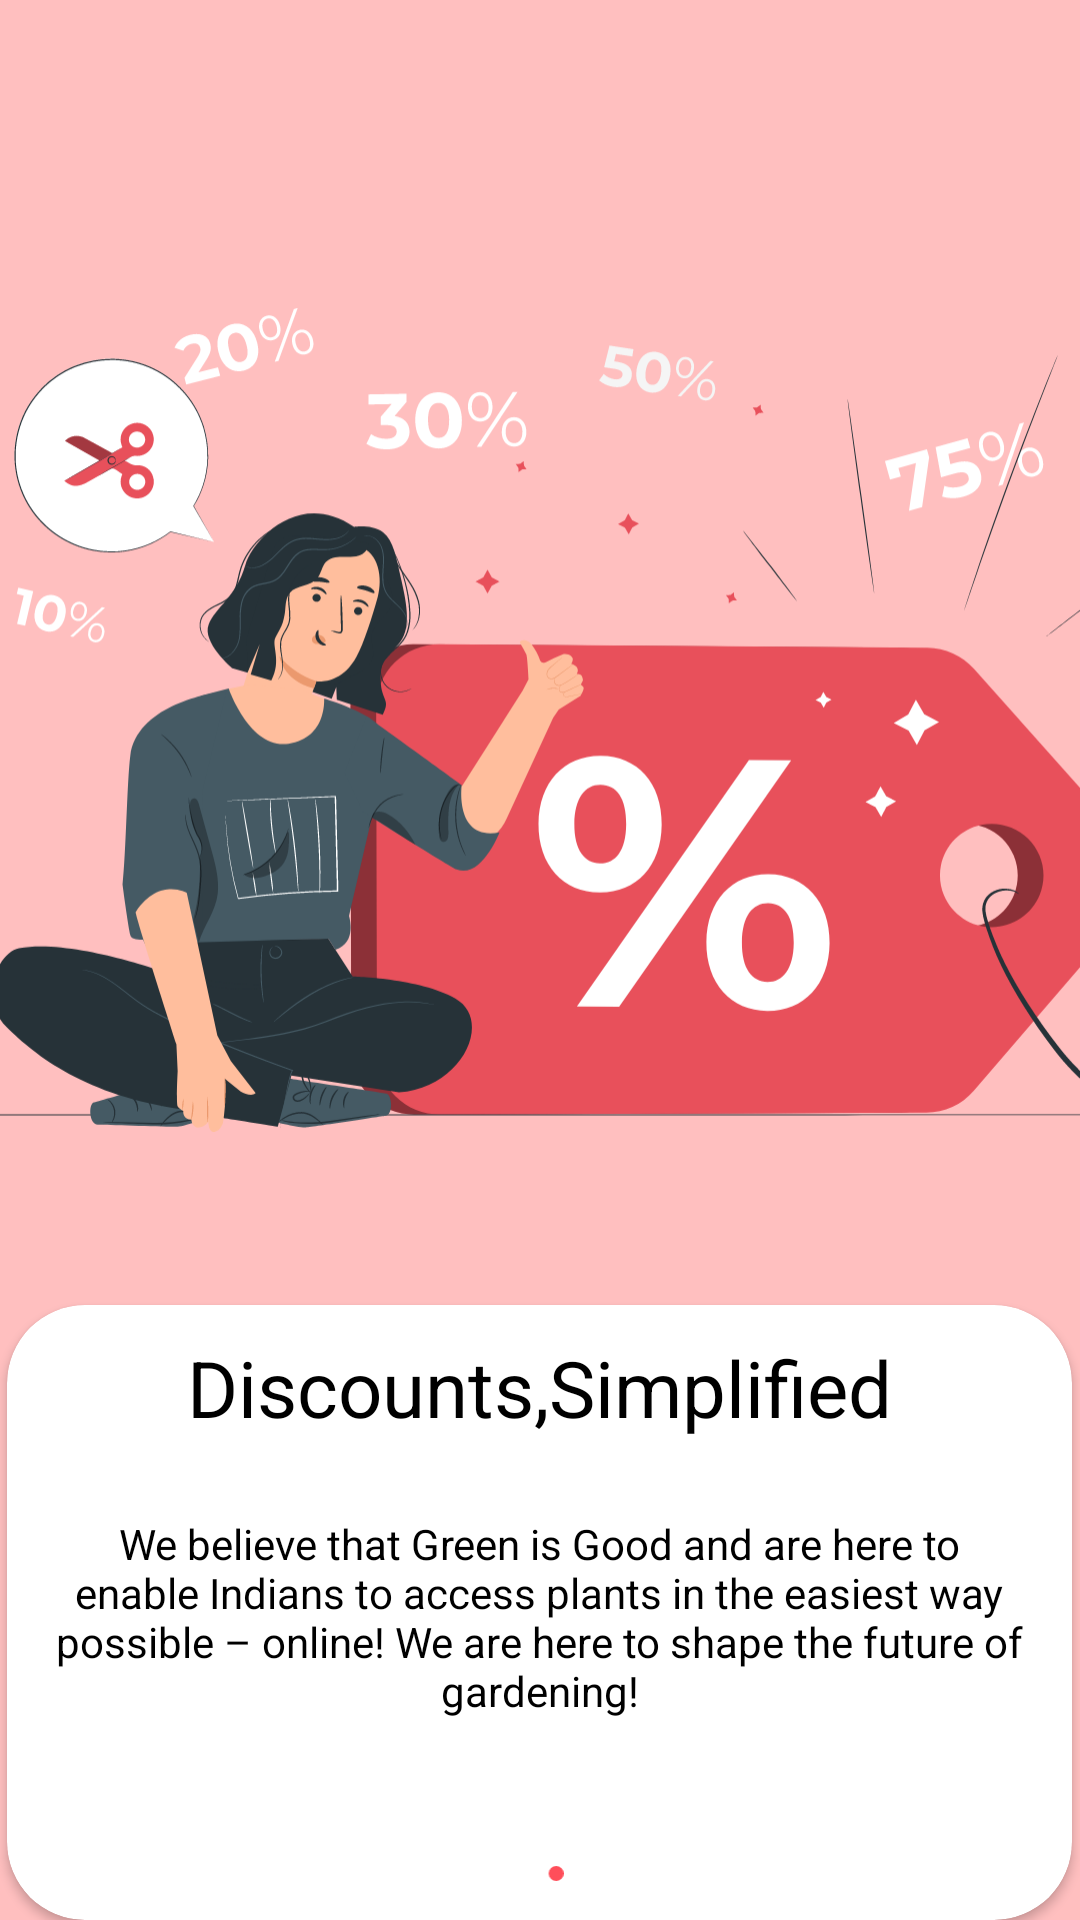

Reconstruct the res/layout file that produces this screen, plus the resources it refers to.
<!-- AndroidManifest.xml: application theme Theme.DevCreateProject -->
<!-- res/layout/carousel_1.xml -->
<?xml version="1.0" encoding="utf-8"?>
<RelativeLayout xmlns:android="http://schemas.android.com/apk/res/android"
    android:layout_width="match_parent"
    android:layout_height="match_parent"
    xmlns:app="http://schemas.android.com/apk/res-auto"
    xmlns:tools="http://schemas.android.com/tools"
    android:background="#FFBFBF">


    <ImageView
        android:id="@+id/asset1"
        android:layout_width="match_parent"
        android:layout_height="400dp"
        android:layout_centerHorizontal="true"
        android:paddingTop="80dp"
        android:src="@drawable/ic_asset_1_1" />

    <androidx.cardview.widget.CardView
        android:layout_width="355dp"
        android:layout_height="wrap_content"
        android:layout_centerHorizontal="true"
        android:layout_marginTop="435dp"
        android:paddingLeft="20dp"
        android:paddingRight="20dp"
        app:cardCornerRadius="26dp" >
        <RelativeLayout
            android:layout_width="match_parent"
            android:layout_height="match_parent">

            <TextView
                android:id="@+id/txt1"
                android:paddingTop="10dp"
                android:layout_width="wrap_content"
                android:layout_height="wrap_content"
                android:layout_centerHorizontal="true"
                android:text="Discounts,Simplified"
                android:textSize="26dp"
                android:textColor="@color/black"
                />
            <TextView
                android:id="@+id/txt2"
                android:layout_marginTop="25dp"
                android:layout_width="335dp"
                android:layout_height="87dp"
                android:layout_below="@+id/txt1"
                android:layout_centerHorizontal="true"
                android:textAlignment="center"
                android:textColor="@color/black"
                android:text="We believe that Green is Good and are here to
                 enable Indians to access plants in the easiest way possible – online! We are here to shape the future of gardening!"/>

            <ImageView
                android:id="@+id/img1"
                android:layout_marginTop="25dp"
                android:layout_width="30dp"
                android:layout_height="15dp"
                android:src="@drawable/ic_group_6910"
                android:layout_centerHorizontal="true"
                android:layout_below="@id/txt2"
                android:paddingBottom="5dp"
                android:paddingTop="5dp"/>

            <TextView
                android:id="@+id/next_1"
                android:layout_width="280dp"
                android:layout_height="wrap_content"
                android:layout_below="@id/img1"
                android:layout_centerHorizontal="true"
                android:layout_marginTop="20dp"
                android:textSize="20dp"
                android:layout_marginBottom="20dp"
                android:background="@drawable/button"
                android:padding="8dp"
                android:text="Get Started"
                android:textAlignment="center"
                android:textColor="@color/white" />
        </RelativeLayout>
    </androidx.cardview.widget.CardView>


</RelativeLayout>
<!-- resources referenced by this layout -->
<resources>
  <!-- drawable button (drawable) -->
  <?xml version="1.0" encoding="utf-8"?>
  <shape xmlns:android="http://schemas.android.com/apk/res/android" >
  
  
      <solid android:color="#FF4E5A" />
  
      <corners android:radius="23dp" />
  </shape>
  <!-- drawable ic_asset_1_1: vector/xml drawable (drawable, 72004 chars, omitted) -->
  <!-- drawable ic_group_6910 (drawable) -->
  <vector xmlns:android="http://schemas.android.com/apk/res/android"
      android:width="23dp"
      android:height="7dp"
      android:viewportWidth="23"
      android:viewportHeight="7">
    <path
        android:pathData="M3.5,3.5m0,3.5a3.5,3.5 0,1 1,0 -7a3.5,3.5 0,1 1,0 7"
        android:fillColor="#ffffff"/>
    <path
        android:pathData="M19.5,3.5m0,3.5a3.5,3.5 0,1 1,0 -7a3.5,3.5 0,1 1,0 7"
        android:fillColor="#FF4E5A"/>
  </vector>
  <style name="Theme.DevCreateProject" parent="Theme.MaterialComponents.DayNight.DarkActionBar">
          
          <item name="colorPrimary">@color/purple_500</item>
          <item name="colorPrimaryVariant">@color/purple_700</item>
          <item name="colorOnPrimary">@color/white</item>
          
          <item name="colorSecondary">@color/teal_200</item>
          <item name="colorSecondaryVariant">@color/teal_700</item>
          <item name="colorOnSecondary">@color/black</item>
          
          <item name="android:statusBarColor" tools:targetApi="l">?attr/colorPrimaryVariant</item>
          
      </style>
  <!-- not gathered from this repository: default colours our renderer supplied (Android Studio template values) -->
  <color name="purple_500">#FF6200EE</color>
  <color name="purple_700">#FF3700B3</color>
  <color name="teal_200">#FF03DAC5</color>
  <color name="teal_700">#FF018786</color>
  <color name="black">#FF000000</color>
  <color name="white">#FFFFFFFF</color>
</resources>
